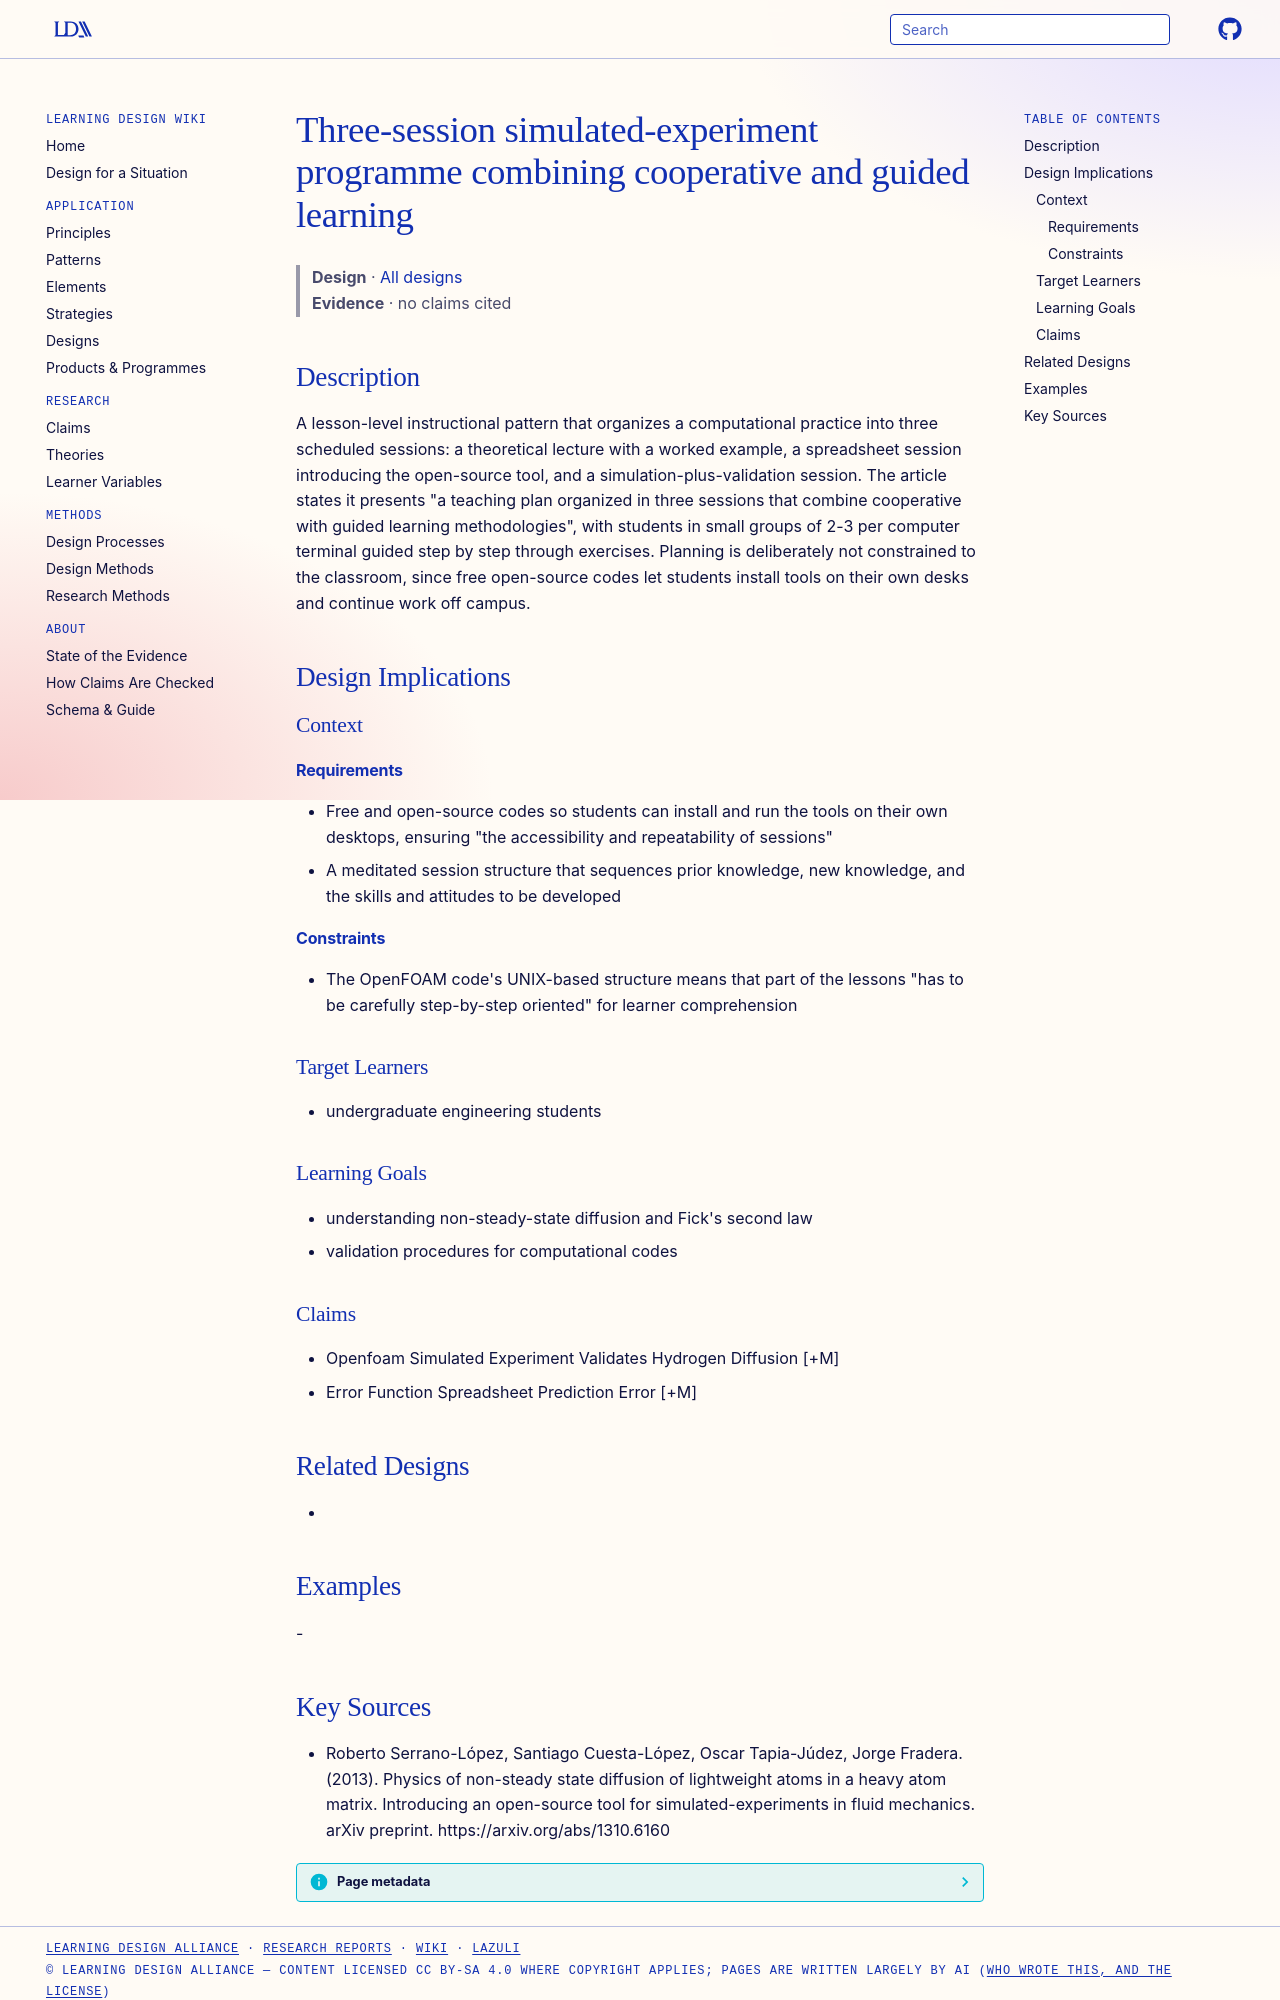

repository: Learning-Design-Alliance/learning-wiki · page: designs/three-session-guided-cooperative-simulated-experiment-programme/index.html · generator: mkdocs

---
type: design
id: three-session-guided-cooperative-simulated-experiment-programme
title: Three-session simulated-experiment programme combining cooperative and guided learning
description: "A lesson-level instructional pattern that organizes a computational practice into three scheduled sessions: a theoretical lecture with a worked example, a spreadsheet session introducing the open-source tool, and a si..."
status: review
generated:
  by: "process:settle-candidates"
  at: 2026-11-17
sources:
  - id: roberto-serrano-lópez-2013
    resource: "https://arxiv.org/abs/1310.6160"
    title: "Roberto Serrano-López, Santiago Cuesta-López, Oscar Tapia-Júdez, Jorge Fradera. (2013). Physics of non-steady state diffusion of lightweight atoms in a heavy atom matrix. Introducing an open-source tool for simulated-experiments in fluid mechanics. arXiv preprint. https://arxiv.org/abs/1310.6160"
    author: Roberto Serrano-López, Santiago Cuesta-López, Oscar Tapia-Júdez, Jorge Fradera
---

# Three-session simulated-experiment programme combining cooperative and guided learning

> **Design** · [All designs](index.md)
> **Evidence** · no claims cited

## Description
A lesson-level instructional pattern that organizes a computational practice into three scheduled sessions: a theoretical lecture with a worked example, a spreadsheet session introducing the open-source tool, and a simulation-plus-validation session. The article states it presents "a teaching plan organized in three sessions that combine cooperative with guided learning methodologies", with students in small groups of 2-3 per computer terminal guided step by step through exercises. Planning is deliberately not constrained to the classroom, since free open-source codes let students install tools on their own desks and continue work off campus.

## Design Implications

### Context
#### Requirements
- Free and open-source codes so students can install and run the tools on their own desktops, ensuring "the accessibility and repeatability of sessions"
- A meditated session structure that sequences prior knowledge, new knowledge, and the skills and attitudes to be developed
#### Constraints
- The OpenFOAM code's UNIX-based structure means that part of the lessons "has to be carefully step-by-step oriented" for learner comprehension

### Target Learners
- undergraduate engineering students

### Learning Goals
- understanding non-steady-state diffusion and Fick's second law
- validation procedures for computational codes

### Claims
- Openfoam Simulated Experiment Validates Hydrogen Diffusion [+M]
- Error Function Spreadsheet Prediction Error [+M]

## Related Designs
- 

## Examples
-
